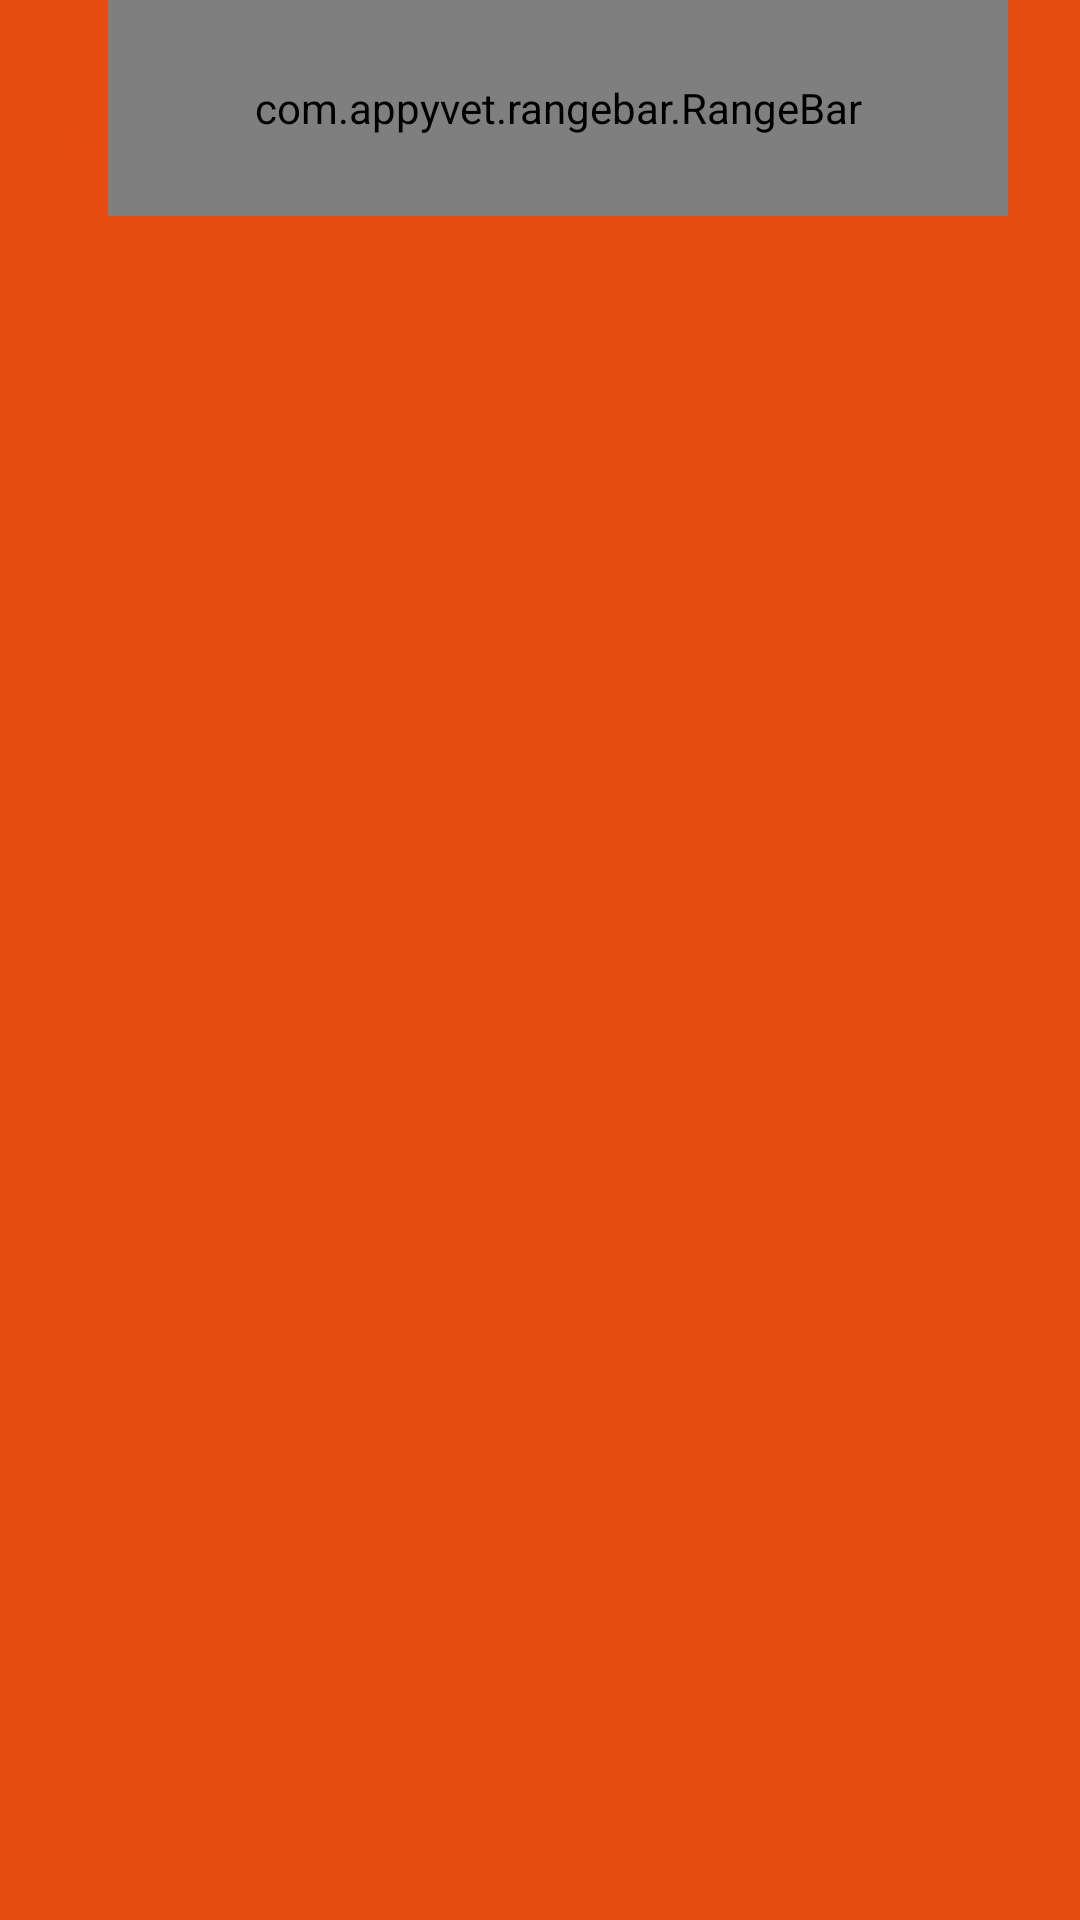

Android layout source for this screen:
<!-- AndroidManifest.xml: application theme AppTheme -->
<!-- res/layout/gig_list_item.xml -->
<?xml version="1.0" encoding="utf-8"?>
<LinearLayout
    android:layout_height="match_parent"
    android:layout_width="match_parent"
    android:orientation="vertical"
    xmlns:android="http://schemas.android.com/apk/res/android"
    xmlns:app="http://schemas.android.com/apk/res-auto">

    <LinearLayout
        android:layout_width="match_parent"
        android:layout_height="match_parent"
        android:paddingStart="12dp"
        android:paddingEnd="24dp"
        android:orientation="horizontal">

        <TextView
            android:layout_width="wrap_content"
            android:layout_height="wrap_content"
            android:textColor="@color/orange"
            android:paddingTop="35dp"
            android:drawableStart="@drawable/ic_schedule" />

        <com.appyvet.rangebar.RangeBar
            android:id="@+id/gig_range"
            android:layout_width="match_parent"
            android:layout_height="72dp"
            app:pinMinFont="12sp"
            app:pinMaxFont="12sp"
            app:temporaryPins="false"
            app:tickStart="-10"
            app:tickEnd="110"
            app:tickInterval="1"
            app:rangeBarColor="@color/sand"
            app:pinColor="@color/sand"
            app:tickColor="@color/orange"
            app:connectingLineColor="@color/orange"
            app:textColor="@color/orange"
            app:selectorColor="@color/orange" />
    </LinearLayout>

    <TextView
        android:id="@+id/info_text"
        android:paddingEnd="12dp"
        android:layout_width="match_parent"
        android:layout_height="match_parent"
        android:textColor="@color/darkGreen"
        android:gravity="end"/>
</LinearLayout>
<!-- resources referenced by this layout -->
<resources>
  <color name="darkGreen">#FF403F33</color>
  <color name="orange">#FFE54C10</color>
  <color name="sand">#FFFFDEA1</color>
  <!-- drawable ic_schedule (drawable) -->
  <vector xmlns:android="http://schemas.android.com/apk/res/android"
          android:width="24dp"
          android:height="24dp"
          android:viewportWidth="24.0"
          android:viewportHeight="24.0">
      <path
          android:pathData="M11.99,2C6.47,2 2,6.48 2,12s4.47,10 9.99,10C17.52,22 22,17.52 22,12S17.52,2 11.99,2zM12,20c-4.42,0 -8,-3.58 -8,-8s3.58,-8 8,-8 8,3.58 8,8 -3.58,8 -8,8z"
          android:fillAlpha=".9"
          android:fillColor="@color/orange"/>
      <path
          android:pathData="M12.5,7H11v6l5.25,3.15 0.75,-1.23 -4.5,-2.67z"
          android:fillAlpha=".9"
          android:fillColor="@color/orange"/>
  </vector>
  <style name="AppTheme" parent="Theme.AppCompat.Light.NoActionBar">
          
          <item name="android:windowActionBarOverlay">true</item>
          
          <item name="android:windowTranslucentStatus">@bool/translucentStatus</item>
          <item name="android:windowTranslucentNavigation">@bool/translucentNavigation</item>
  
          
          
          <item name="android:colorPrimary">@color/green</item>
          <item name="android:windowBackground">@color/orange</item>
          <item name="android:colorEdgeEffect">@color/orange</item>
          
  
          <item name="android:windowContentOverlay">@null</item>
  
          
          <item name="android:colorAccent">@color/orange</item>
      </style>
  <color name="green">#FF6E755F</color>
</resources>
